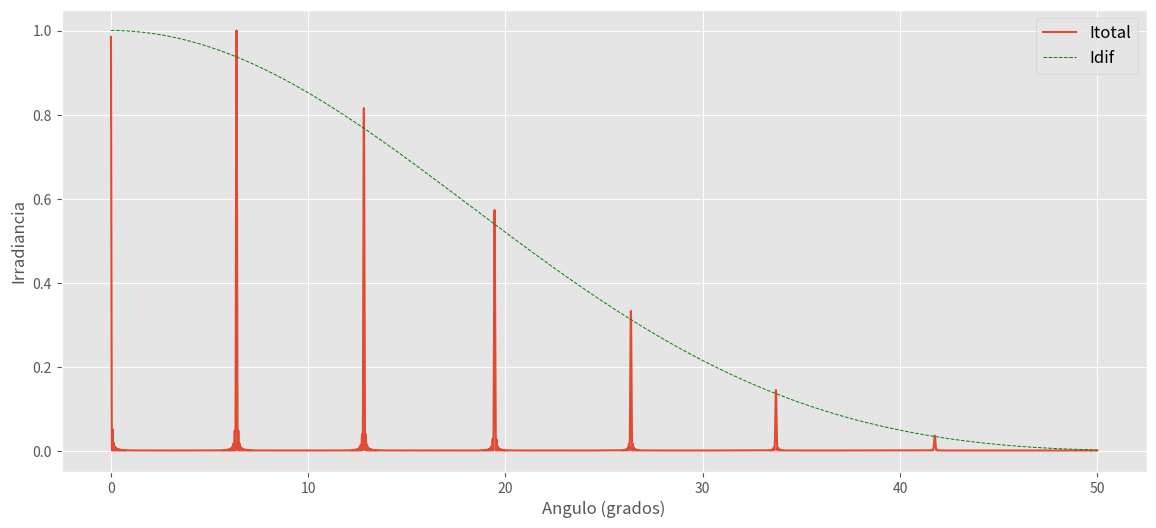

Write Python code to recreate this figure.
#!/usr/bin/env python
# coding: utf-8

# ## Red de difracción

# En el estudio de los efectos de difracción, hemos considerado anteriormente qué ocurre cuando una onda electromagnética incide sobre una abertura de cierto tamaño. Vamos ahora a deducir la irradiancia que observaríamos si en vez de una única abertura, tuviésemos un número muy grande $N$ de ellas. En lo que sigue vamos a considerar por tanto que tenemos un haz plano monocromático, de longitud de onda $\lambda$, que incide perpendicularmente a un conjunto de rendijas con un cierto tamaño $b$ y una separación entre ellas $d$. A este último parámetro le denominaremos *paso de la red*.
# 
# <center>
# 
# <img src ='RedDif_general.png' width=300px></img>
#     
# </center>

# Antes de deducir las expresiones del campo y la irradiancia para este caso, vamos a intentar averiguar qué podríamos esperar en este caso. Si tenemos un cierto número de rendijas sobre las que incide una onda plana, cada una de ellas, producirá un campo eléctrico en un punto $P$ suficientemente alejado de la rendija (es decir, trabajamos en el régimen de Fraunhofer), el cual sabemos cuál es su expresión.
# 
# Como en vez de una única rendija, tenemos en esta ocasión $N$ de ellas, los campos producidos por cada una de las rendijas se sumarán (o dicho de otro modo, interferirán) en $P$, con una diferencia de fase entre ellos dada por la diferencia de camino que tienen que recorrer para llegar a $P$. Por tanto, obtendremos máximos de irradiancia cuando todas estas ondas emitidas por cada una de las rendijas lleguen en fase entre sí, o lo que es lo mismo, cuando la diferencia de camino entre dos de ellas sea un múltiplo entero de $\lambda$.
# 
# $$ \Delta = m \lambda$$
# 
# Si observamos la figura, vemos que esta diferencia de camino $\Delta$ es igual a $d sen(\theta)$ donde $d$ hemos ya mencionado que es el paso de la red, y $\theta$ es el ángulo subtendido por $P$ con el eje del sistema visto desde la red.
# 
# Vemos por tanto, que los máximos de irradiancia se deben encontrar en aquellas direcciones para las cuales se cumpla la condicion de interferencia constructiva $\Delta = m\lambda$, o bien, 
# 
# <div class="alert alert-success">
# 
# $$d \sin(\theta) = m \lambda$$
# 
# </div>
# 
# Esta ecuación se denomina **Ecuación de la red**. En función del valor de $m$ tendremos diferentes máximos de irradiancia. A estos máximos se les denomina *órdenes de difracción de la red*. El ángulo $\theta$ nos da la dirección en la que ocurre el máximo de orden $m$. A mayor ángulo, el máximo estará más alejado con respecto al eje del sistema. De esta ecuación podemos extraer algunas conlusiones:
# 
# * Los órdenes más altos ($m$ mayor) tienen ángulos más altos.
# 
# * Si la red se ilumina por radiación monocromática, lo que veremos en la pantalla serán distintos máximos en función del valor de $m$, a uno y otro lado del eje ($m$ positivo o negativo).
# 
# * Si la red se ilumina por radiación policromática, cada longitud de onda dará, para el mismo valor de $m$, máximos a distintos ángulos, y por tanto, en distintas posiciones en la pantalla de observación. Cuanto mayor sea $\lambda$, el máximo correspondiente tendrá un ángulo mayor, y por tanto estará más alejado del eje. Tendremos por tanto, para un mismo valor de $m$ (para un mismo orden de difracción) un *paquete* de máximos correspondientes a las distintas longitudes de onda que componen el espectro del haz incidente. La red separa espacialmente el espectro de la radiación, permitiendo, entre otros usos, caracterizarlo (en un experimento podríamos medir $\theta$ y de este modo, obtener $\lambda$) de cada máximo.
# 
# La deducción de la ecuación de la red anterior se basa en determinar las direcciones en las que se cumple la condición de interferencia constructiva. Es un argumento simple, pero no permite ir más allá. De él no se puede determinar la expresión de la irradiancia en la pantalla, ni, por ejemplo, la anchura de esos máximos. La expresión de la irradiancia en la pantalla de observación la obtendremos más adelante al sumar los campos eléctricos producidos por cada una de las rendijas.
# Sin embargo, podemos analizar cualitativamente cómo van a ser esos máximos. Al igual que ocurría en la interferencia en una lámina planoparalela cuando considerábamos muchas reflexiones internas, la interferencia por múltiples ondas tiene como resultado máximos muy localizados. Esto es debido a que la condición de interferencia constructiva para **todas** las ondas es muy restrictiva. En la red, al aumentar el número de rendijas, únicamente se cumple la condición de interferencia constructiva en direcciones muy concretas. Cuanto mayor sea el número $N$ de rendijas, más estrechos serán los máximos de irradiancia (esta característica se puede comprobar en el programa que se presenta al final de este documento). 
# 
# 
# La ecuacion de la red planteada es valida si la incidencia del haz de entrada a la lente es normal a la misma (angulo de incidencia igual a cero). Sin embargo, si el haz incide con un cierto angulo $\varepsilon$ como se indica en la figura, </center>
# 
# <center>
# 
# ![figangulo](figredangulo.png)
# 
# </center>    
#     
# la ecuacion de la red se modifica para tener en cuenta que existe un desfase inicial entre las ondas que emergen de cada rendija. Dicho de otro modo, si el haz entra con un cierto angulo, no llega a todas las rendijas por igual, encontrando una diferencia de camino inicial entre las ondas que interfieren tras la red. Esta diferencia de camino inicial es igual a $\Delta_0 = - d\sin(\varepsilon)$. La condicion de interferencia constructiva se transforma entonces en $\Delta_0 + \Delta = m\lambda$ y la ecuacion de la red toma por tanto la siguiente expresion, 
# 
# <div class="alert alert-success">
# 
# $$d (\sin(\theta) - \sin(\varepsilon))  = m \lambda$$
# 
# </div>
# 
# 
# 
# El anterior análisis se ha basado únicamente en la interferencia entre las ondas emitidas por cada rendija. Vamos a continuación a hacer una deducción más completa de las expresiones que rigen el campo y la irradiancia en función de la posición del punto $P$ de observación.

# #### Campo producido por una red de difracción en régimen de Fraunhofer

# Para obtener la irradiancia en la pantalla primero calcularemos el campo eléctrico en un punto $P$ arbitrario. Este campo será el resultado de la interferencia de todas las ondas procedentes de las rendijas que componen la red, o dicho de otro modo, será la suma de dichos campos. El campo producido por una única rendija en un punto $P$ que subtiende un ángulo $\theta$ con el eje del sistema se ha visto anteriormente, y toma la siguiente expresión, 
# 
# $$E(\theta) = \left( \frac{E_0}{N} \right) \frac{sen(\beta)}{\beta} e^{i (k r - \omega t)}$$
# 
# donde $\beta = \pi b sen(\theta) / \lambda$, y $r$ es la distancia entre la rendija seleccionada y el puno $P$ de observación. Si ahora vemos el campo producido por otra rendija contigua separada por una distancia $d$, la única diferencia vendrá justo en esta distancia. Ahora, el campo tendrá que recorrer una distancia $r + \Delta$ en vez de $r$ únicamente. Aquí, $\Delta = d sen(\theta)$. Es decir, 
# 
# $$E(\theta) = \left( \frac{E_0}{N} \right) \frac{sen(\beta)}{\beta} e^{i (k (r + \Delta) - \omega t)}$$
# 
# El campo total en el punto $P$ vendrá dado por la suma de todos los campos individuales, 
# 
# $$E_{tot} = \sum_i E_i(\theta)$$
# 
# o lo que es lo mismo, 
# 
# $$E_{tot} = \frac{E_0}{N} \frac{sen(\beta)}{\beta}\left[e^{i (k r - \omega t)} +  e^{i (k (r + \Delta) - \omega t)} +  e^{i (k (r + 2 \Delta) - \omega t)}+ \ldots +  e^{i (k (r + (N-1) \Delta) - \omega t)} \;\;\right]$$
# 
# Esta suma se puede hacer más facilmente si la anterior expresión se escribe de la siguiente forma,  
# 
# $$E_{tot} = \frac{E_0}{N} \frac{sen(\beta)}{\beta} e^{i (k r - \omega t)} \left[1 +  e^{i k \Delta} + e^{i k 2 \Delta}+ \ldots + e^{i k (N-1) \Delta} \;\;\right]$$
# 
# Para hacer la suma que se muestra entre corchetes, podemos darnos cuenta de que es una progresión geométrica de razón $e^{ik\Delta}$, y por tanto, la podemos poner como, 
# 
# $$E_{tot} = \frac{E_0}{N} \frac{sen(\beta)}{\beta} e^{i (k r - \omega t)} \left[ \frac{e^{i k N \Delta} -1}{e^{i k \Delta} -1} \right]$$
# 
# o mejor, 
# 
# $$E_{tot} = \frac{E_0}{N} \frac{sen(\beta)}{\beta} e^{i (k r - \omega t + k \Delta (N +1)/2)} \;\;\left[ \frac{sen(N k \Delta /2)}{sen(k \Delta /2} \;\;\right]$$
# 
# Finalmente, la irradiancia total en el punto $P$, caracterizado por el valor del ángulo $\theta$ será proporcional al módulo al cuadrado del campo,
# 
# <div class=alert-info>
# 
# $$I(\theta) = \frac{I_0}{N^2} \left[\frac{sen(\beta)}{\beta}\;\;\right]^2 \left[\frac{sen(N \alpha)}{sen(\alpha)} \;\;\right]^2$$
# 
# </div>    
#     
# donde $\alpha = k \Delta /2 = \pi d \sin(\theta) / \lambda \;\;\;\;$ y $\beta = \pi b \sin(\theta) / \lambda \;\;\;$. Es decir, el parámetro $\alpha$ tiene en cuenta la separación entre rendijas, mientras que $\beta$ tiene en cuenta el tamaño de una rendija. **El primer término por tanto incluye los efectos de la difracción de una única rendija, mientras que el segundo término incluye los efectos de la interferencia entre las ondas emitidas por todas las rendijas**.
# 
# Vamos a analizar ambos términos por separado. 
# 
# * En primer lugar nos centraremos en el término interferencial,
# 
# $$ I_N(\theta) = \left[\frac{sen(N \alpha)}{sen(\alpha)} \;\;\right]^2$$
# 
# Esta expresión nos da unos máximos muy pronunciados cuando tanto el numerador como el denominador se anulan (al igual que ocurría en el máximo central de la difracción producida por una rendija) $\alpha = m \pi$, es decir, cuando $\pi d sen(\theta) / \lambda = m \pi$. Reescribiendo esta ecuación, llegamos de nuevo a la ecuación de la red, anteriormente deducida, 
# 
# $$d sen(\theta) = m \lambda$$
# 
# Entre cada uno de estos máximos, encontramos $(N-1)\;\;$ valores de $\alpha$ que anulan el numerador, es decir, cuando $\alpha = m \pi / N \;\;$ con $m = 1 \ldots N -1 \;\;$. Estos valores darán mínimos de irradiancia. De ellos podemos extraer la anchura de los máximos principales, 
# 
# $$\Delta \alpha = \frac{2 \pi}{N}$$
# 
# es decir, 
# 
# $$\Delta(sen(\theta) = \frac{2 \lambda}{ N d} \Rightarrow \Delta \theta = \frac{2 \lambda}{ N d \cos(\theta)} \simeq   \frac{2 \lambda}{ N d}$$
# 
# donde en el último paso se ha hecho la aproximación $\cos(\theta) \simeq 1$ asumiendo que el ángulo $\theta$ es relativamente pequeño. Vemos que **la anchura de los máximos depende del número de rendijas iluminadas, del paso de la red y de la longitud de onda de la radiación** siendo más estrechos cuanto mayor sea $N$, es decir, cuanto mayor sea el número de rendijas iluminadas.
# 
# * En segundo lugar, el término difraccional, 
# 
# $$ I_d(\theta) = \left[\frac{sen(\beta)}{\beta}\;\;\right]^2 $$
# 
# Como vemos, la expresión se asemeja bastante a la anterior, y también da un máximo más pronunciado cuando $\beta = 0$. Pero el primer mímino nos da información del papel que juega este término. Este primer mínimo se obtiene cuando $\beta = \pi$, o escribiendo la expresiónd e $\beta$, cuando $\pi b \sin(\theta)/\lambda = \pi$. Es decir, se obtiene cuando el ángulo cumple que $\sin(\theta) = \lambda/b$. Este valor determina por tanto la anchura del primer máximo dado por este término. Desde un ángulo igual a cero hasta el ángulo dado por esta ecuación, el término difraccional disminuye gradualmente. Al ser $b$ el tamaño de una rendija individual, y ser éstas muy estrechas, el ángulo en el que se obtiene el primer mínimo es, en general, muy grande, mayor que los ángulos para los que se obtienen los máximos de irradiancia dados por el término interferencial por lo que estos se encuentran dentro de este primer máximo del término difraccional.
# 
# El efecto del término difraccional es pues producir una modulación de la altura de los máximos dados por la ecuación de la red, siendo esta altura mayor para los máximos más cercanos al eje (de órdenes bajos).

# El siguiente programa permite visualizar la irradiancia obtenida por una red de difracción así como el término difraccional para observar cómo modula la altura de los máximos. Se pueden modificar los parámetros de anchura de la rendija, número de rendijas, distancia entre ellas y longitud de onda.
# 
# ### Cuestiones
# 
# * Cómo varía la amplitud de los diferentes órdenes?. Al aumentar el valor de $m$, aumenta la amplitud o disminuye?.Cambiar el valor de la anchura de una rendija $b$ a, por ejemplo `1e-3` (0.001) para observar mejor la modulación producida por el término difraccional
# 
# * Cómo afecta el número de rendijas iluminadas $N$ a la anchura de cada máximo?
# 
# * Qué ocurre con la posición de un máximo particular al incrementar la longitud de onda (variable Lambda)? (Relacionarlo con la ecuación de la red)

# In[1]:


# Parametros que se pueden modificar
##########################
b = 7e-4 # anchura de cada rendija en mm
d = 1.0/200 # paso de la red
Lambda = 555e-6 # longitud de onda en mm
N = 100 # Numero de rendijas iluminadas
#################3

from numpy import *
import numpy as np
from matplotlib.pyplot import *
style.use('ggplot')
get_ipython().run_line_magic('matplotlib', 'inline')

k = 2.0*pi/Lambda
theta = linspace(0.01,50,9200)*pi/180
beta = pi*b*sin(theta)/Lambda
E0 = 100.0 # Amplitud del campo incidente
E1 = (E0/N)*(sin(beta)/beta)
Delta = d*sin(theta)
fases = zeros(((N-1),len(theta)),dtype=complex)
for i in range(len(fases)):
    fases[i,:] = 1j*k*i*Delta
Etotal = sum(exp(fases),axis=0)*E1
Itotal = abs(Etotal)**2
fig = figure(figsize=(14,6))
#subplot(121)
plot(theta*180/pi,Itotal/Itotal.max())
Id = E1**2
plot(theta*180/pi,Id/Id.max(),'g--',lw=0.7)
xlabel('Angulo (grados)')
ylabel('Irradiancia');
legend(('Itotal','Idif'),fontsize=12)

del(fases)
del(Delta)
del(theta)


# In[ ]:




